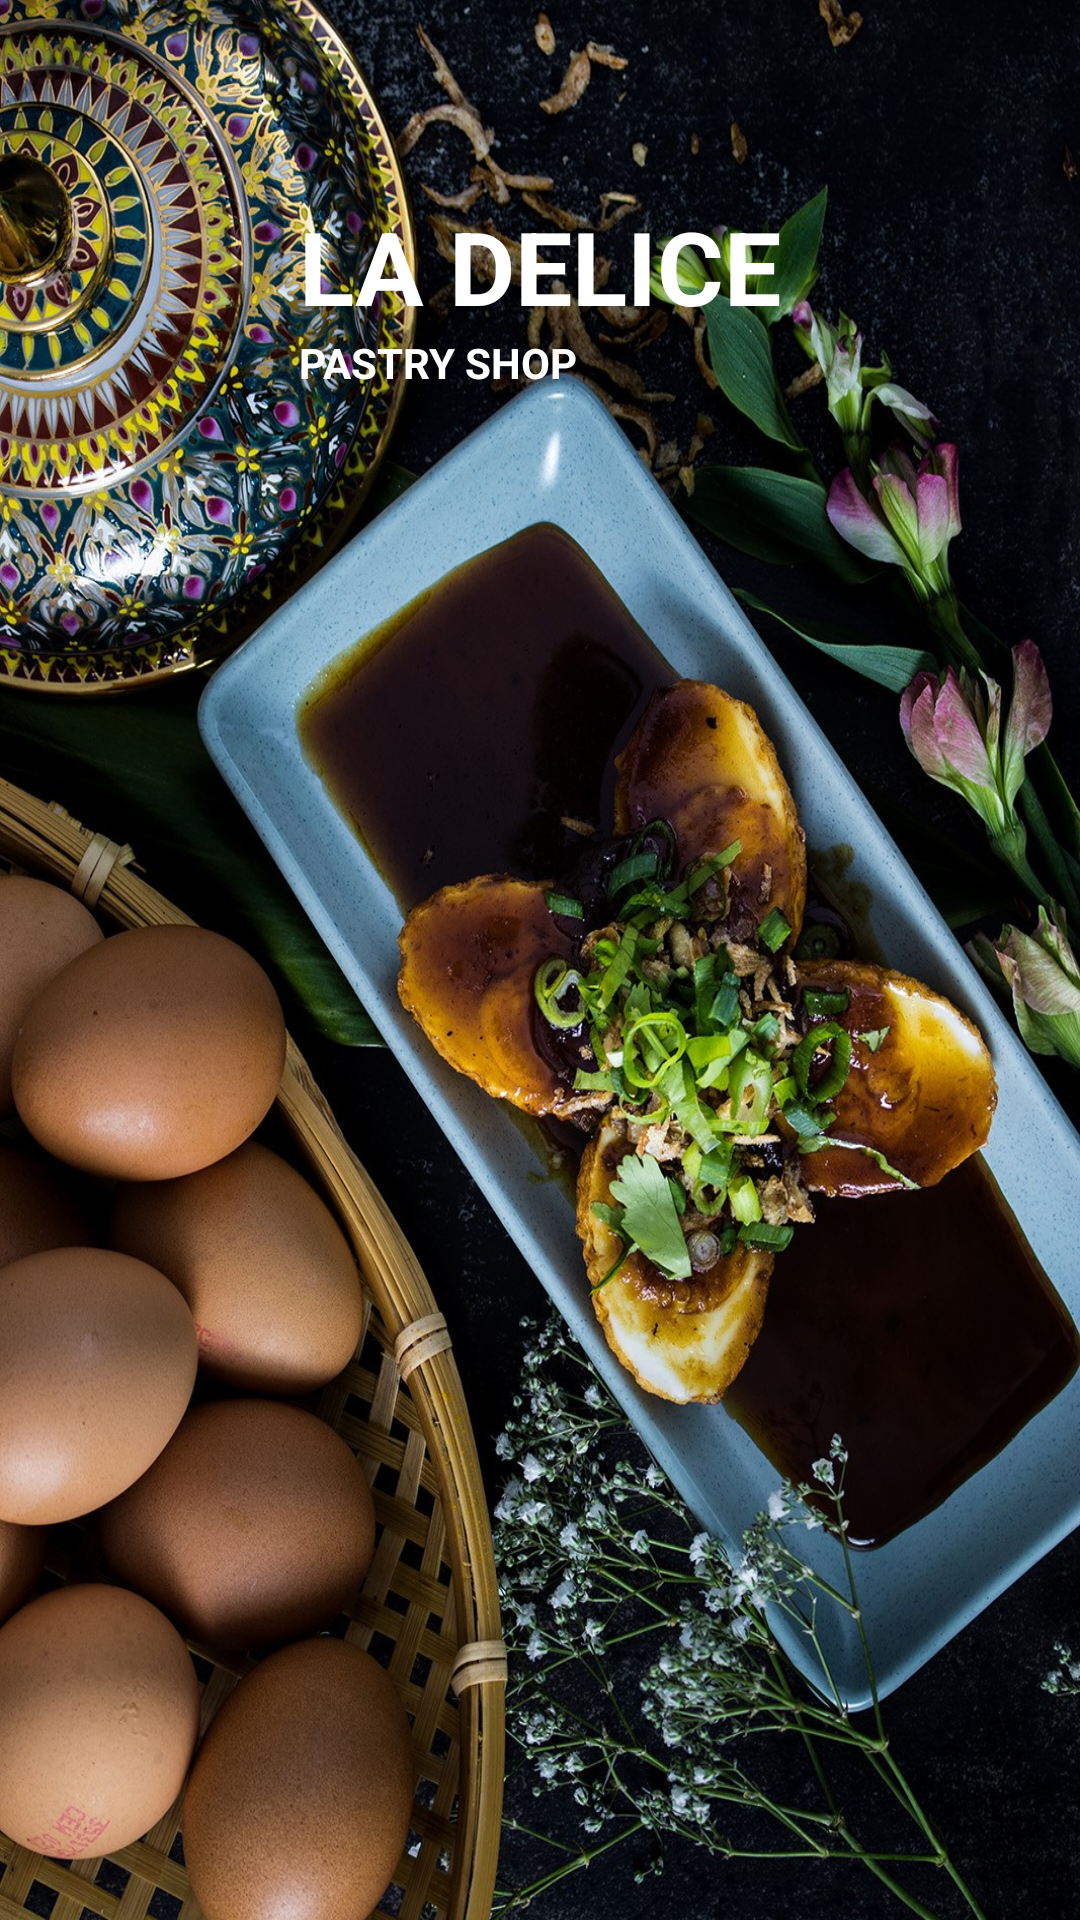

Layout XML and referenced resources for this Android screen:
<!-- AndroidManifest.xml: application theme AppTheme -->
<!-- res/layout/main_end.xml -->
<?xml version="1.0" encoding="utf-8"?>
<android.support.constraint.ConstraintLayout
    xmlns:android="http://schemas.android.com/apk/res/android"
    xmlns:app="http://schemas.android.com/apk/res-auto"
    xmlns:tools="http://schemas.android.com/tools"
    android:layout_width="match_parent"
    android:layout_height="match_parent"
    android:background="@drawable/background">

    <android.support.v7.widget.Toolbar
        android:id="@+id/toolbar"
        android:layout_width="match_parent"
        android:layout_height="wrap_content"
        android:minHeight="?android:attr/actionBarSize"
        style="@style/AppTheme.ToolbarStyle" />

    <android.support.constraint.Guideline
        android:id="@+id/guideline2"
        android:layout_width="wrap_content"
        android:layout_height="wrap_content"
        android:orientation="horizontal"
        app:layout_constraintGuide_percent="0.35"/>

    <TextView
        android:id="@+id/title"
        android:layout_width="wrap_content"
        android:layout_height="wrap_content"
        android:layout_marginTop="10dp"
        android:text="@string/text_main_activity_title"
        android:textColor="@android:color/white"
        android:textSize="34sp"
        android:textStyle="bold"
        app:layout_constraintEnd_toEndOf="parent"
        app:layout_constraintStart_toStartOf="parent"
        app:layout_constraintTop_toBottomOf="@+id/toolbar" />

    <TextView
        android:id="@+id/subtitle"
        android:layout_width="wrap_content"
        android:layout_height="wrap_content"
        android:text="@string/text_main_activity_subtitle"
        android:textColor="@android:color/white"
        android:textAppearance="?android:attr/textAppearanceSmall"
        android:textStyle="bold"
        app:layout_constraintStart_toStartOf="@+id/title"
        app:layout_constraintTop_toBottomOf="@+id/title" />

    <android.support.v4.widget.NestedScrollView
        android:id="@+id/scroll_recyclerView"
        android:layout_width="0dp"
        android:layout_height="0dp"
        app:layout_constraintTop_toBottomOf="@+id/guideline2"
        app:layout_constraintStart_toStartOf="parent"
        app:layout_constraintEnd_toEndOf="parent"
        app:layout_constraintBottom_toBottomOf="parent">

        <android.support.v7.widget.RecyclerView
            android:id="@+id/recyclerView"
            android:layout_width="match_parent"
            android:layout_height="match_parent"
            android:paddingStart="10dp"
            android:paddingEnd="0dp"
            android:clipToPadding="false"
            android:descendantFocusability="blocksDescendants"
            android:nestedScrollingEnabled="false"
            tools:listitem="@layout/layout_item_recycler_view"/>

    </android.support.v4.widget.NestedScrollView>

</android.support.constraint.ConstraintLayout>
<!-- res/layout/layout_item_recycler_view.xml (included above) -->
<?xml version="1.0" encoding="utf-8"?>
<android.support.v7.widget.CardView
    xmlns:android="http://schemas.android.com/apk/res/android"
    xmlns:app="http://schemas.android.com/apk/res-auto"
    xmlns:tools="http://schemas.android.com/tools"
    android:layout_width="250dp"
    android:layout_height="wrap_content"
    app:cardBackgroundColor="@android:color/white"
    app:cardCornerRadius="4dp">

    <android.support.constraint.ConstraintLayout
        android:layout_width="match_parent"
        android:layout_height="wrap_content">

        <ImageView
            android:id="@+id/imgItemPicture"
            android:layout_width="match_parent"
            android:layout_height="200dp"
            android:scaleType="centerCrop"
            android:src="@drawable/item_background"
            app:layout_constraintEnd_toEndOf="parent"
            app:layout_constraintStart_toStartOf="parent"
            app:layout_constraintTop_toTopOf="parent" />

        <TextView
            android:id="@+id/tvItemTitle"
            android:layout_width="wrap_content"
            android:layout_height="wrap_content"
            android:layout_margin="10dp"
            tools:text="About Us"
            android:textAppearance="?android:attr/textAppearanceMedium"
            android:textStyle="bold"
            android:textAllCaps="true"
            app:layout_constraintTop_toBottomOf="@+id/imgItemPicture"
            app:layout_constraintStart_toStartOf="parent"/>

        <TextView
            android:id="@+id/tvItemDescription"
            android:layout_width="0dp"
            android:layout_height="wrap_content"
            android:layout_margin="10dp"
            tools:text="Lorem ipsum dolor sit amet, consectetur adipiscing elit. Proin nibh elit, luctus sed convallis ut, convallis eget purus. Phasellus diam tortor, commodo non orci a, commodo malesuada est. Integer nec nisi orci"
            android:textAppearance="?android:attr/textAppearanceSmall"
            app:layout_constraintTop_toBottomOf="@+id/tvItemTitle"
            app:layout_constraintStart_toStartOf="parent"
            app:layout_constraintEnd_toEndOf="parent"
            app:layout_constraintBottom_toBottomOf="parent"/>

    </android.support.constraint.ConstraintLayout>

</android.support.v7.widget.CardView>
<!-- resources referenced by this layout -->
<resources>
  <!-- drawable background: jpg bitmap (drawable, 558498 bytes) -->
  <!-- drawable item_background: jpg bitmap (drawable, 82513 bytes) -->
  <string name="text_main_activity_subtitle">PASTRY SHOP</string>
  <string name="text_main_activity_title">LA DELICE</string>
  <style name="AppTheme" parent="Theme.AppCompat.Light.NoActionBar">
          <item name="colorPrimary">@color/colorPrimary</item>
          <item name="colorPrimaryDark">@color/colorPrimaryDark</item>
          <item name="colorAccent">@color/colorAccent</item>
          <item name="windowActionBarOverlay">true</item>
          <item name="cardViewStyle">@style/CardView</item>
          <item name="coordinatorLayoutStyle">@style/Widget.Support.CoordinatorLayout</item>
      </style>
  <color name="colorPrimary">#3c3c3d</color>
  <color name="colorPrimaryDark">#171718</color>
  <color name="colorAccent">#464d50</color>
</resources>
